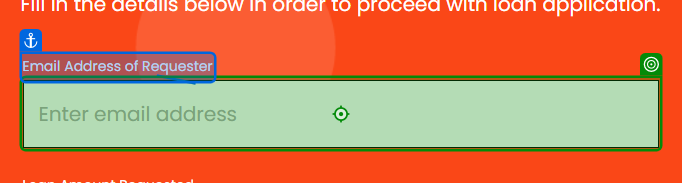
Task: Test Automation Project
Workflow: UIBank Loan Application

Step 1: type [Email] into the text box 'email' in window 'UiBank-Loan Apply' (chrome.exe)

Step 2: type [LoanAmount] into the text box 'amount' in window 'UiBank-Loan Apply' (chrome.exe) (no picture)

Step 3: type [Tenure] into the drop-down 'term' in window 'UiBank-Loan Apply' (chrome.exe) (no picture)

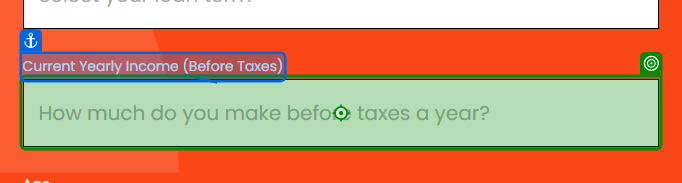
Step 4: type [CurrentIncome] into the text box 'Current Yearly Income (Before Taxes)' in window 'UiBank-Loan Apply' (chrome.exe)

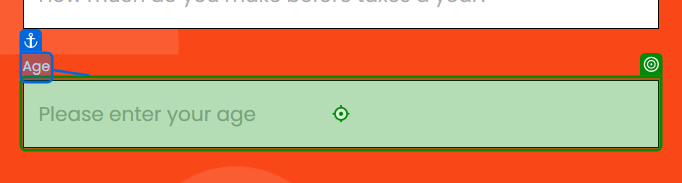
Step 5: type [Age] into the text box 'Age' in window 'UiBank-Loan Apply' (chrome.exe)
